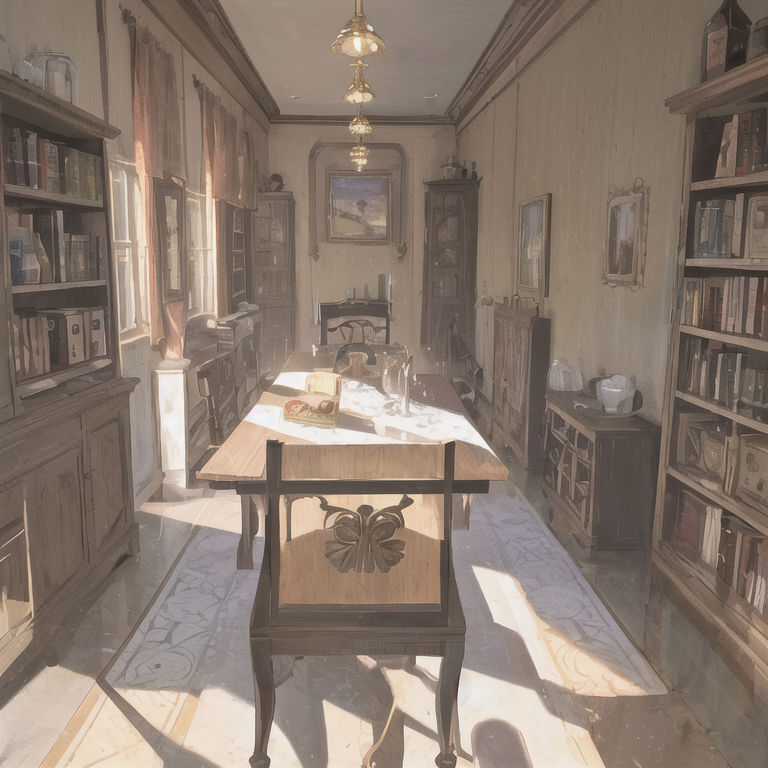
Generation parameters embedded in this image by AUTOMATIC1111 Stable Diffusion web UI or a fork of it (Forge, ...) (PNG 'parameters' text chunk):
masterpiece, best quality,fantasy,
Negative prompt: lowres, bad anatomy, bad hands, text, error, missing fingers, extra digit, fewer digits, cropped, worst quality, low quality, normal quality, jpeg artifacts, signature, watermark, username, blurry, artist name
Steps: 20, Sampler: DPM++ SDE Karras, CFG scale: 11, Seed: 881186371, Size: 768x768, Model hash: 71e703a0fc, Clip skip: 2, Eta: 0.2